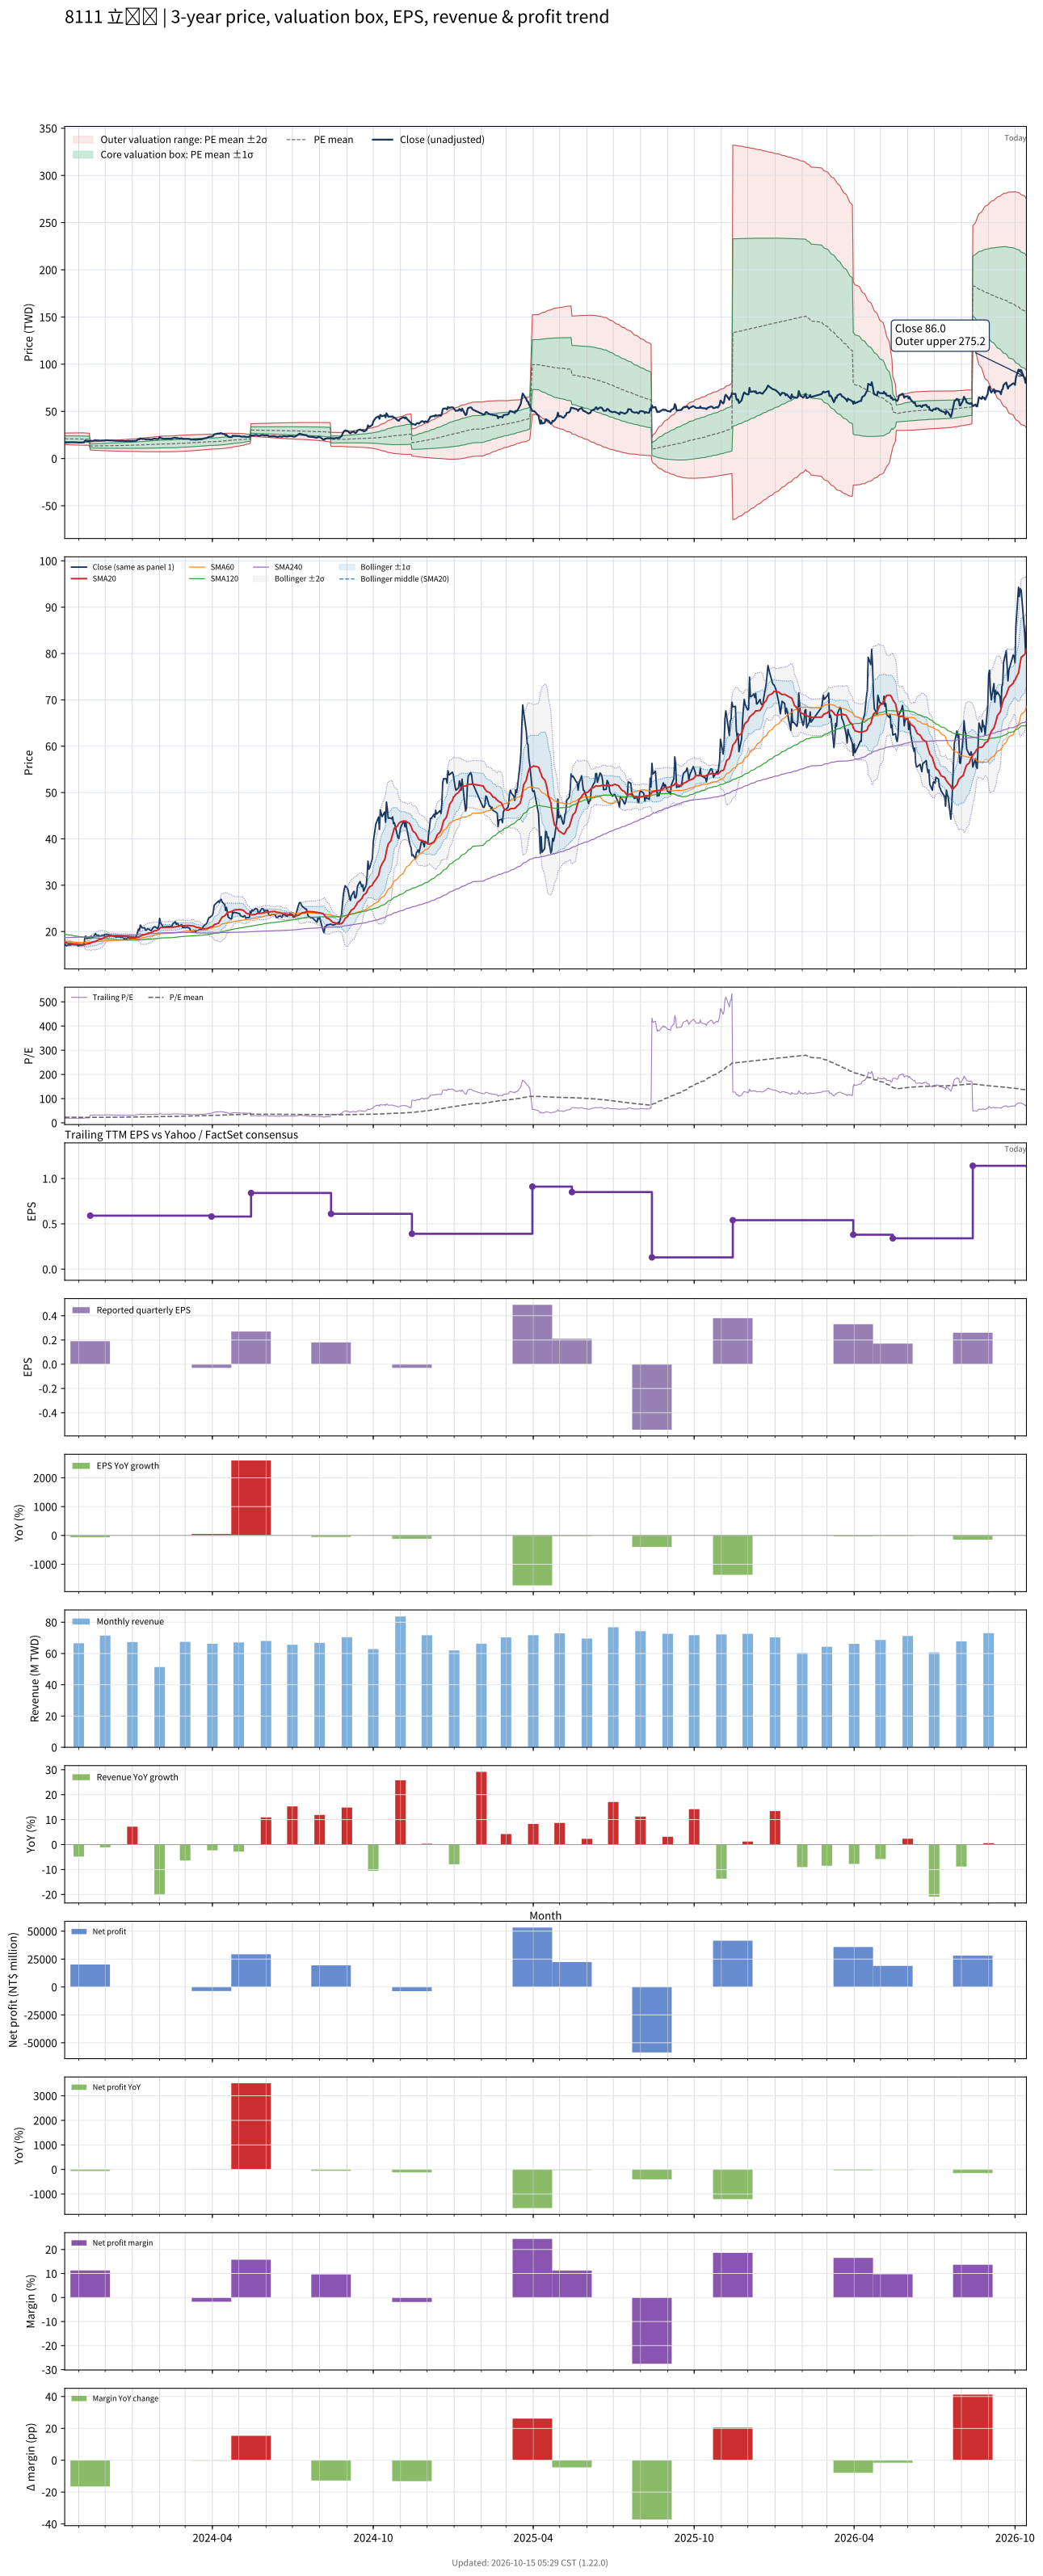

Source data for this figure (header and first rows):
# chart-version: skill-stock-dynamic-val…
date, close, available_date, period_end, eps, ttm_eps, pe, pe_mean, pe_std, price_m2, price_m1, price_mean, price_p1, price_p2, forward_eps, forward_pe, forward_pe_mean, forward_pe_std, forward_price_m2, forward_price_m1, forward_price_mean, forward_price_p1, forward_price_p2, sma20
2023-10-16, 17.2, 2023-08-14, 2023-06-30, 0.41, 0.91, 18.9, 23.03, 3.345, 14.87, 17.91, 20.96, 24, 27.05, , , , , , , , , , 17.69
2023-10-17, 17.15, 2023-08-14, 2023-06-30, 0.41, 0.91, 18.85, 23.01, 3.364, 14.81, 17.87, 20.94, 24, 27.06, , , , , , , , , , 17.63
2023-10-18, 16.9, 2023-08-14, 2023-06-30, 0.41, 0.91, 18.57, 22.98, 3.387, 14.75, 17.83, 20.91, 23.99, 27.08, , , , , , , , , , 17.57
2023-10-19, 17, 2023-08-14, 2023-06-30, 0.41, 0.91, 18.68, 22.96, 3.405, 14.7, 17.8, 20.89, 23.99, 27.09, , , , , , , , , , 17.5
2023-10-20, 17.1, 2023-08-14, 2023-06-30, 0.41, 0.91, 18.79, 22.94, 3.423, 14.64, 17.76, 20.87, 23.99, 27.1, , , , , , , , , , 17.45
2023-10-23, 17.1, 2023-08-14, 2023-06-30, 0.41, 0.91, 18.79, 22.92, 3.441, 14.59, 17.73, 20.86, 23.99, 27.12, , , , , , , , , , 17.41
2023-10-24, 17.2, 2023-08-14, 2023-06-30, 0.41, 0.91, 18.9, 22.9, 3.458, 14.54, 17.69, 20.84, 23.98, 27.13, , , , , , , , , , 17.37
2023-10-25, 17.3, 2023-08-14, 2023-06-30, 0.41, 0.91, 19.01, 22.87, 3.475, 14.49, 17.65, 20.81, 23.98, 27.14, , , , , , , , , , 17.35
2023-10-26, 17.15, 2023-08-14, 2023-06-30, 0.41, 0.91, 18.85, 22.85, 3.493, 14.44, 17.61, 20.79, 23.97, 27.15, , , , , , , , , , 17.32
2023-10-27, 17.2, 2023-08-14, 2023-06-30, 0.41, 0.91, 18.9, 22.83, 3.509, 14.39, 17.58, 20.77, 23.97, 27.16, , , , , , , , , , 17.3
2023-10-30, 17.1, 2023-08-14, 2023-06-30, 0.41, 0.91, 18.79, 22.81, 3.525, 14.34, 17.55, 20.76, 23.96, 27.17, , , , , , , , , , 17.28
2023-10-31, 16.9, 2023-08-14, 2023-06-30, 0.41, 0.91, 18.57, 22.79, 3.541, 14.29, 17.52, 20.74, 23.96, 27.18, , , , , , , , , , 17.25
2023-11-01, 16.9, 2023-08-14, 2023-06-30, 0.41, 0.91, 18.57, 22.78, 3.555, 14.26, 17.49, 20.73, 23.96, 27.2, , , , , , , , , , 17.23
2023-11-02, 17, 2023-08-14, 2023-06-30, 0.41, 0.91, 18.68, 22.76, 3.568, 14.22, 17.47, 20.71, 23.96, 27.21, , , , , , , , , , 17.2
2023-11-03, 17, 2023-08-14, 2023-06-30, 0.41, 0.91, 18.68, 22.75, 3.577, 14.19, 17.45, 20.7, 23.96, 27.21, , , , , , , , , , 17.18
2023-11-06, 17.05, 2023-08-14, 2023-06-30, 0.41, 0.91, 18.74, 22.74, 3.586, 14.17, 17.43, 20.7, 23.96, 27.22, , , , , , , , , , 17.16
2023-11-07, 17.2, 2023-08-14, 2023-06-30, 0.41, 0.91, 18.9, 22.68, 3.587, 14.11, 17.38, 20.64, 23.9, 27.17, , , , , , , , , , 17.14
2023-11-08, 18.9, 2023-08-14, 2023-06-30, 0.41, 0.91, 20.77, 22.63, 3.572, 14.09, 17.34, 20.59, 23.84, 27.09, , , , , , , , , , 17.21
2023-11-09, 19, 2023-08-14, 2023-06-30, 0.41, 0.91, 20.88, 22.58, 3.55, 14.09, 17.32, 20.55, 23.78, 27.01, , , , , , , , , , 17.29
2023-11-10, 18.5, 2023-08-14, 2023-06-30, 0.41, 0.91, 20.33, 22.52, 3.53, 14.07, 17.28, 20.49, 23.71, 26.92, , , , , , , , , , 17.34
2023-11-13, 18.6, 2023-08-14, 2023-06-30, 0.41, 0.91, 20.44, 22.47, 3.511, 14.05, 17.25, 20.44, 23.64, 26.83, , , , , , , , , , 17.41
2023-11-14, 18.6, 2023-11-14, 2023-09-30, 0.19, 0.59, 31.53, 22.5, 3.579, 9.052, 11.16, 13.28, 15.39, 17.5, , , , , , , , , , 17.48
2023-11-15, 19, 2023-11-14, 2023-09-30, 0.19, 0.59, 32.2, 22.54, 3.657, 8.982, 11.14, 13.3, 15.46, 17.61, , , , , , , , , , 17.59
2023-11-16, 18.65, 2023-11-14, 2023-09-30, 0.19, 0.59, 31.61, 22.57, 3.722, 8.926, 11.12, 13.32, 15.51, 17.71, , , , , , , , , , 17.67
2023-11-17, 18.7, 2023-11-14, 2023-09-30, 0.19, 0.59, 31.69, 22.61, 3.788, 8.869, 11.1, 13.34, 15.57, 17.81, , , , , , , , , , 17.75
2023-11-20, 19.55, 2023-11-14, 2023-09-30, 0.19, 0.59, 33.14, 22.66, 3.89, 8.779, 11.07, 13.37, 15.66, 17.96, , , , , , , , , , 17.88
2023-11-21, 19.25, 2023-11-14, 2023-09-30, 0.19, 0.59, 32.63, 22.7, 3.972, 8.708, 11.05, 13.4, 15.74, 18.08, , , , , , , , , , 17.98
2023-11-22, 19.1, 2023-11-14, 2023-09-30, 0.19, 0.59, 32.37, 22.74, 4.045, 8.646, 11.03, 13.42, 15.81, 18.19, , , , , , , , , , 18.07
2023-11-23, 19.25, 2023-11-14, 2023-09-30, 0.19, 0.59, 32.63, 22.78, 4.118, 8.583, 11.01, 13.44, 15.87, 18.3, , , , , , , , , , 18.17
2023-11-24, 18.95, 2023-11-14, 2023-09-30, 0.19, 0.59, 32.12, 22.82, 4.182, 8.529, 11, 13.46, 15.93, 18.4, , , , , , , , , , 18.26
2023-11-27, 19.1, 2023-11-14, 2023-09-30, 0.19, 0.59, 32.37, 22.86, 4.251, 8.472, 10.98, 13.49, 16, 18.5, , , , , , , , , , 18.36
2023-11-28, 19.15, 2023-11-14, 2023-09-30, 0.19, 0.59, 32.46, 22.89, 4.303, 8.427, 10.97, 13.5, 16.04, 18.58, , , , , , , , , , 18.47
2023-11-29, 19.2, 2023-11-14, 2023-09-30, 0.19, 0.59, 32.54, 22.92, 4.36, 8.378, 10.95, 13.52, 16.1, 18.67, , , , , , , , , , 18.59
2023-11-30, 19.05, 2023-11-14, 2023-09-30, 0.19, 0.59, 32.29, 22.95, 4.41, 8.336, 10.94, 13.54, 16.14, 18.74, , , , , , , , , , 18.69
2023-12-01, 19.4, 2023-11-14, 2023-09-30, 0.19, 0.59, 32.88, 22.98, 4.473, 8.283, 10.92, 13.56, 16.2, 18.84, , , , , , , , , , 18.81
2023-12-04, 19.4, 2023-11-14, 2023-09-30, 0.19, 0.59, 32.88, 23.02, 4.535, 8.231, 10.91, 13.58, 16.26, 18.93, , , , , , , , , , 18.93
2023-12-05, 19.3, 2023-11-14, 2023-09-30, 0.19, 0.59, 32.71, 23.06, 4.601, 8.178, 10.89, 13.61, 16.32, 19.04, , , , , , , , , , 19.03
2023-12-06, 19.15, 2023-11-14, 2023-09-30, 0.19, 0.59, 32.46, 23.1, 4.658, 8.132, 10.88, 13.63, 16.38, 19.12, , , , , , , , , , 19.05
2023-12-07, 19.25, 2023-11-14, 2023-09-30, 0.19, 0.59, 32.63, 23.14, 4.718, 8.084, 10.87, 13.65, 16.43, 19.22, , , , , , , , , , 19.06
2023-12-08, 19.2, 2023-11-14, 2023-09-30, 0.19, 0.59, 32.54, 23.18, 4.779, 8.037, 10.86, 13.68, 16.5, 19.32, , , , , , , , , , 19.09
2023-12-11, 18.95, 2023-11-14, 2023-09-30, 0.19, 0.59, 32.12, 23.22, 4.832, 7.997, 10.85, 13.7, 16.55, 19.4, , , , , , , , , , 19.11
2023-12-12, 18.95, 2023-11-14, 2023-09-30, 0.19, 0.59, 32.12, 23.25, 4.882, 7.959, 10.84, 13.72, 16.6, 19.48, , , , , , , , , , 19.13
2023-12-13, 18.8, 2023-11-14, 2023-09-30, 0.19, 0.59, 31.86, 23.29, 4.931, 7.923, 10.83, 13.74, 16.65, 19.56, , , , , , , , , , 19.12
2023-12-14, 18.8, 2023-11-14, 2023-09-30, 0.19, 0.59, 31.86, 23.33, 4.976, 7.89, 10.83, 13.76, 16.7, 19.63, , , , , , , , , , 19.12
2023-12-15, 18.85, 2023-11-14, 2023-09-30, 0.19, 0.59, 31.95, 23.36, 5.023, 7.856, 10.82, 13.78, 16.75, 19.71, , , , , , , , , , 19.13
2023-12-18, 18.8, 2023-11-14, 2023-09-30, 0.19, 0.59, 31.86, 23.4, 5.071, 7.822, 10.81, 13.81, 16.8, 19.79, , , , , , , , , , 19.09
2023-12-19, 18.7, 2023-11-14, 2023-09-30, 0.19, 0.59, 31.69, 23.44, 5.116, 7.792, 10.81, 13.83, 16.85, 19.86, , , , , , , , , , 19.07
2023-12-20, 18.95, 2023-11-14, 2023-09-30, 0.19, 0.59, 32.12, 23.48, 5.164, 7.758, 10.8, 13.85, 16.9, 19.94, , , , , , , , , , 19.06
2023-12-21, 18.75, 2023-11-14, 2023-09-30, 0.19, 0.59, 31.78, 23.52, 5.214, 7.727, 10.8, 13.88, 16.96, 20.03, , , , , , , , , , 19.04
2023-12-22, 18.5, 2023-11-14, 2023-09-30, 0.19, 0.59, 31.36, 23.57, 5.259, 7.701, 10.8, 13.91, 17.01, 20.11, , , , , , , , , , 19.01
2023-12-25, 18.4, 2023-11-14, 2023-09-30, 0.19, 0.59, 31.19, 23.62, 5.303, 7.679, 10.81, 13.94, 17.06, 20.19, , , , , , , , , , 18.98
2023-12-26, 18.45, 2023-11-14, 2023-09-30, 0.19, 0.59, 31.27, 23.67, 5.347, 7.657, 10.81, 13.97, 17.12, 20.27, , , , , , , , , , 18.94
2023-12-27, 18.9, 2023-11-14, 2023-09-30, 0.19, 0.59, 32.03, 23.73, 5.4, 7.629, 10.82, 14, 17.19, 20.37, , , , , , , , , , 18.93
2023-12-28, 18.65, 2023-11-14, 2023-09-30, 0.19, 0.59, 31.61, 23.79, 5.447, 7.608, 10.82, 14.04, 17.25, 20.46, , , , , , , , , , 18.91
2023-12-29, 18.5, 2023-11-14, 2023-09-30, 0.19, 0.59, 31.36, 23.85, 5.49, 7.59, 10.83, 14.07, 17.31, 20.55, , , , , , , , , , 18.86
2024-01-02, 18.65, 2023-11-14, 2023-09-30, 0.19, 0.59, 31.61, 23.91, 5.536, 7.573, 10.84, 14.11, 17.37, 20.64, , , , , , , , , , 18.82
2024-01-03, 18.65, 2023-11-14, 2023-09-30, 0.19, 0.59, 31.61, 23.97, 5.58, 7.559, 10.85, 14.14, 17.44, 20.73, , , , , , , , , , 18.79
2024-01-04, 18.6, 2023-11-14, 2023-09-30, 0.19, 0.59, 31.53, 24.03, 5.623, 7.544, 10.86, 14.18, 17.5, 20.81, , , , , , , , , , 18.77
2024-01-05, 18.7, 2023-11-14, 2023-09-30, 0.19, 0.59, 31.69, 24.09, 5.666, 7.528, 10.87, 14.21, 17.56, 20.9, , , , , , , , , , 18.74
... 669 more rows
